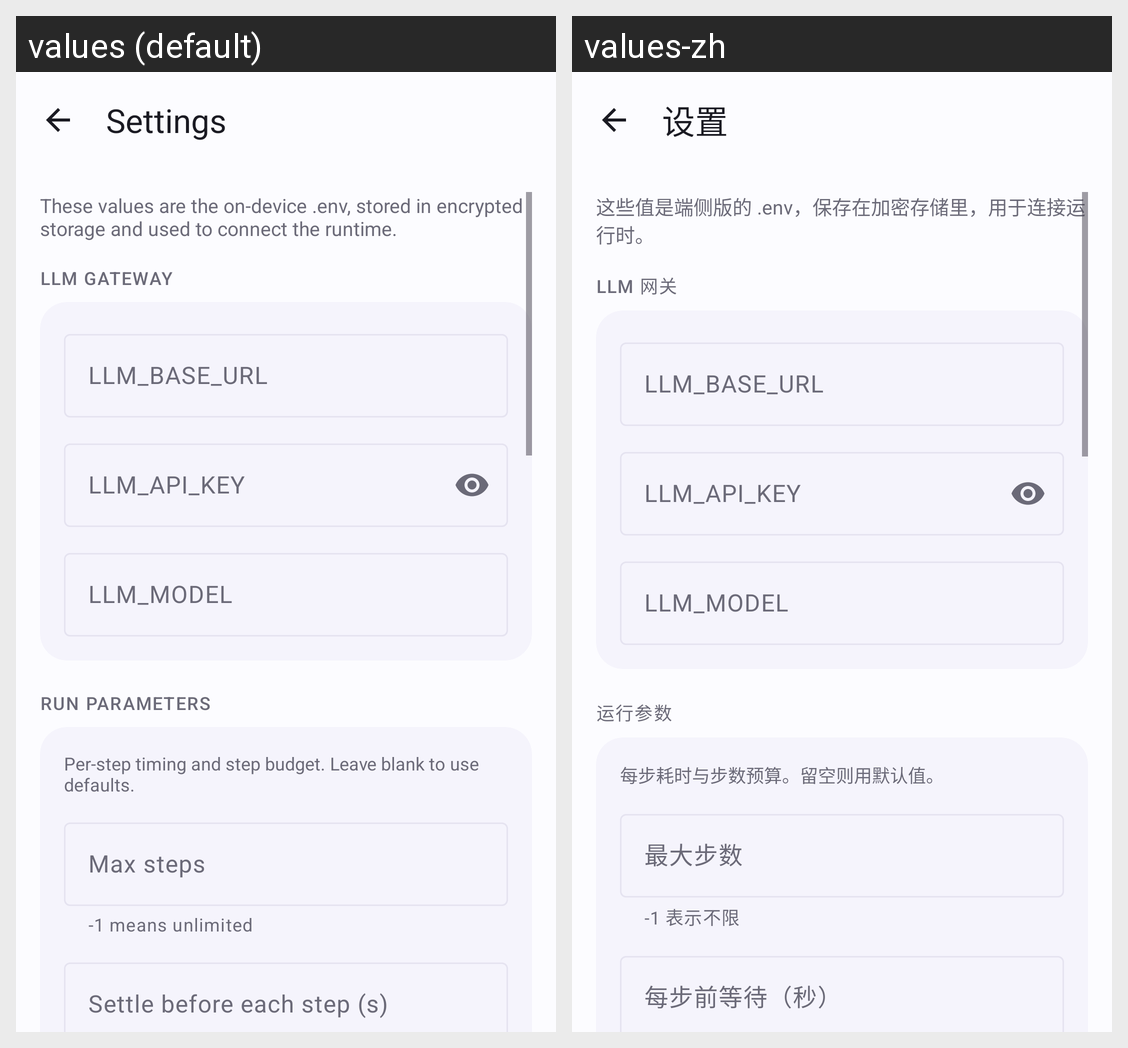

For this localized Android screen grid, give each drawn string resource with its value in every locale shown.
Android screen res/layout/activity_settings.xml rendered under 2 locales, left to right: values (default), values-zh. Device: Nexus 5 (rendered at 1080×1920; each locale shown at half size, 540×960, under a caption strip naming it); theme Theme.RelayAgent.
Strings drawn on this screen, with the default value and each locale's value (text and hints the layout hard-codes, and strings that could not be matched under every locale, appear in the picture but are not listed):

title_settings
  values: Settings
  values-zh: 设置

settings_hint
  values: These values are the on-device .env, stored in encrypted storage and used to connect the runtime.
  values-zh: 这些值是端侧版的 .env，保存在加密存储里，用于连接运行时。

settings_section_llm
  values: LLM gateway
  values-zh: LLM 网关

settings_section_runtime
  values: Run parameters
  values-zh: 运行参数

settings_runtime_hint
  values: Per-step timing and step budget. Leave blank to use defaults.
  values-zh: 每步耗时与步数预算。留空则用默认值。

setting_max_step
  values: Max steps
  values-zh: 最大步数

setting_max_step_helper
  values: -1 means unlimited
  values-zh: -1 表示不限

setting_step_wait
  values: Settle before each step (s)
  values-zh: 每步前等待（秒）
